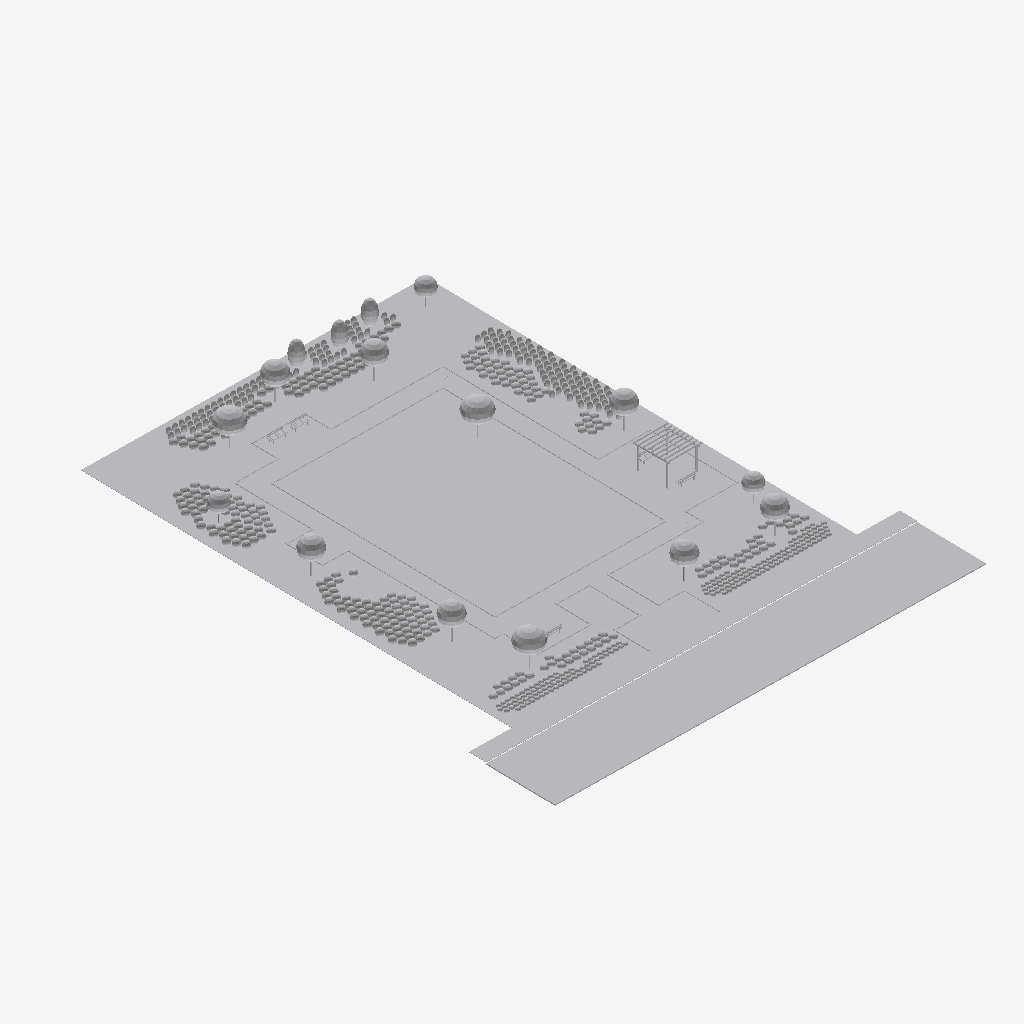
Isometric view of an IFC building model (IFC-SPF (STEP), schema IFC4X3, length unit metre), seen from the south-west, elements coloured by IFC class (only those large enough to see are counted): 400 other elements (light grey).
Extent 50.0 m × 60.0 m × 5.9 m (x, y, z). Elements (734): 706 IfcGeographicElement, 7 IfcPavement, 6 IfcFurniture, 4 IfcDistributionChamberElement, 4 IfcKerb, 4 IfcPipeSegment, 3 IfcBuildingElementProxy.

HEADER;
FILE_DESCRIPTION(('ViewDefinition [CoordinationView]'),'2;1');
FILE_NAME('','2026-09-25T10:04:36',(''),(''),'IfcOpenShell 0.8.5-1c5b825','IfcOpenShell 0.8.5-1c5b825','');
FILE_SCHEMA(('IFC4X3'));
ENDSEC;
DATA;
#1=IFCPROJECT('2bQnVX3k5Gvfg6wrQyK7mW',$,'소공원 R1 · 식재·시설물·WBS 공정 통합','User-revised R1 planting, no preserved trees; synthetic terrain and connected DN200 drainage. Concept detail; not field surveyed.',$,$,$,(#11),#6);
#13=IFCSITE('0bVlc4VGTMPeeLgUcclXKH',$,'Local synthetic site; not georeferenced',$,$,$,$,$,$,$,$,$,$,$);
#45618=IFCBUILDINGELEMENTPROXY('1Vh$ZcZp9Qn8zK7yQ5zIX_',$,'CONTEXT_ROAD','남측 도로 8m / 외부 현황 가정 / CONTEXT_ROAD','context_road',#45644,#47484,'CONTEXT_ROAD',.USERDEFINED.);
#432=IFCGEOGRAPHICELEMENT('2TMfXTxhXNLvV7tqJ$0KgI',$,'lawn_A','잔디마당 / lawn_A',$,#722,#49446,'lawn_A',.VEGETATION.);
#1141=IFCGEOGRAPHICELEMENT('1p635B579Ue8dBXvP_ghrm',$,'lawn_C','잔디마당 / lawn_C',$,#1481,#49497,'lawn_C',.VEGETATION.);
#723=IFCGEOGRAPHICELEMENT('3DQ93yPh9H9gS6aKs3R_3F',$,'lawn_B','잔디마당 / lawn_B',$,#1140,#49470,'lawn_B',.VEGETATION.);
#1482=IFCGEOGRAPHICELEMENT('30SBC5WpHJ3vOz9iiaguLl',$,'lawn_D','잔디마당 / lawn_D',$,#1789,#49521,'lawn_D',.VEGETATION.);
#45591=IFCBUILDINGELEMENTPROXY('1g8zm_J6zT_9DuLVrV254X',$,'CONTEXT_SIDEWALK','남측 보도 2m / 외부 현황 가정 / CONTEXT_SIDEWALK','context_sidewalk',#45617,#47468,'CONTEXT_SIDEWALK',.USERDEFINED.);
#388=IFCPAVEMENT('3xEp6uVh9G9RMOhLExLruZ',$,'plaza_D','휴게포장 / 200×200 콘크리트블록 / plaza_D',$,#431,#47629,'plaza_D',.FLEXIBLE.);
#263=IFCPAVEMENT('0mPlDNkl1NYQPHTpc1fBtL',$,'walkway_D','보행로 / 200×200 콘크리트블록 / walkway_D',$,#299,#47560,'walkway_D',.FLEXIBLE.);
#226=IFCPAVEMENT('19Dv29Y7vGQPOnCF_RhSPQ',$,'walkway_C','보행로 / 200×200 콘크리트블록 / walkway_C',$,#262,#47540,'walkway_C',.FLEXIBLE.);
#156=IFCPAVEMENT('3q3q0DWtjTh8ZN5wMJC4TJ',$,'walkway_A','보행로 / 200×200 콘크리트블록 / walkway_A',$,#190,#47500,'walkway_A',.FLEXIBLE.);
#191=IFCPAVEMENT('2uUU441FzPTQzrtbwPLFUK',$,'walkway_B','보행로 / 200×200 콘크리트블록 / walkway_B',$,#225,#47520,'walkway_B',.FLEXIBLE.);
#2536=IFCGEOGRAPHICELEMENT('0u6PcUk4bRlxGZvc3a_Wfe',$,'shrub_C','관목·초본식재 / shrub_C',$,#2824,#49588,'shrub_C',.VEGETATION.);
#2128=IFCGEOGRAPHICELEMENT('1TDXd0_SnQ5RCqmS8RbvCO',$,'shrub_B','관목·초본식재 / shrub_B',$,#2535,#49568,'shrub_B',.VEGETATION.);
#1790=IFCGEOGRAPHICELEMENT('2mofXfJPLR3A3TC$sO0JuJ',$,'shrub_A','관목·초본식재 / shrub_A',$,#2127,#49548,'shrub_A',.VEGETATION.);
#2825=IFCGEOGRAPHICELEMENT('25sRKXEljG6gNF8O0rabTH',$,'shrub_D','관목·초본식재 / shrub_D',$,#3060,#49608,'shrub_D',.VEGETATION.);
#344=IFCPAVEMENT('0qfwjhpMnKS8C9ETlQ6DvM',$,'plaza_C','휴게포장 / 200×200 콘크리트블록 / plaza_C',$,#387,#47606,'plaza_C',.FLEXIBLE.);
#300=IFCPAVEMENT('2RuwrdotDPRO4wT4PooqPW',$,'plaza_A','휴게포장 / 200×200 콘크리트블록 / plaza_A',$,#343,#47583,'plaza_A',.FLEXIBLE.);
#45365=IFCKERB('1vu9PieP9JHBCWWvIrMoDn',$,'CURB_D','화강석 경계석 / CURB_D','curb',#45424,#47374,'CURB_D',.NOTDEFINED.);
#45305=IFCKERB('0pZzj_wsXG0Pip1nBWHTLN',$,'CURB_C','화강석 경계석 / CURB_C','curb',#45364,#47353,'CURB_C',.NOTDEFINED.);
#44815=IFCBUILDINGELEMENTPROXY('0e6NF2t6XJ_PKo0bK2HlHe',$,'PERGOLA01','퍼걸러 / PERGOLA01','pergola',#44844,#47289,'PERGOLA01',.USERDEFINED.);
#45197=IFCKERB('1RAc42_8DO$vCGbKZAOVsl',$,'CURB_A','화강석 경계석 / CURB_A','curb',#45258,#47311,'CURB_A',.NOTDEFINED.);
#45259=IFCKERB('3vt7aax3bJzQ4MvcKH4gak',$,'CURB_B','화강석 경계석 / CURB_B','curb',#45304,#47332,'CURB_B',.NOTDEFINED.);
#4331=IFCGEOGRAPHICELEMENT('32fq$v0WDOxPZsBdaKmGKv',$,'P2_N02','느티나무 / H4.0 X R12 / P2_N02',$,#4388,#49765,'P2_N02',$);
#4273=IFCGEOGRAPHICELEMENT('32o20Yq$fIu8Fbxd4ku08H',$,'P2_N01','느티나무 / H4.0 X R12 / P2_N01',$,#4330,#49731,'P2_N01',$);
#4389=IFCGEOGRAPHICELEMENT('1KzHpDp8TOfg3ND1kZypKE',$,'P2_N03','느티나무 / H4.0 X R12 / P2_N03',$,#4446,#49799,'P2_N03',$);
#4737=IFCGEOGRAPHICELEMENT('00Qd1HSYfKH8QiDyHu9eeZ',$,'P2_I06','이팝나무 / H4.0 X R15 / P2_I06',$,#4794,#50003,'P2_I06',$);
#4621=IFCGEOGRAPHICELEMENT('3VXnKSS4HHDg0dcHjSWwyv',$,'P2_I04','이팝나무 / H4.0 X R15 / P2_I04',$,#4678,#49935,'P2_I04',$);
#4563=IFCGEOGRAPHICELEMENT('3Ebh5eESjRseZM_OJbax7z',$,'P2_I03','이팝나무 / H4.0 X R15 / P2_I03',$,#4620,#49901,'P2_I03',$);
#4447=IFCGEOGRAPHICELEMENT('02y87a1DbR9Q4AvdxI7PYf',$,'P2_I01','이팝나무 / H4.0 X R15 / P2_I01',$,#4504,#49833,'P2_I01',$);
#4679=IFCGEOGRAPHICELEMENT('3QMDNvBXzIjQKTQOQ$O8i$',$,'P2_I05','이팝나무 / H4.0 X R15 / P2_I05',$,#4736,#49969,'P2_I05',$);
#4505=IFCGEOGRAPHICELEMENT('2wA21KkBrHfA02Gl2eiITH',$,'P2_I02','이팝나무 / H4.0 X R15 / P2_I02',$,#4562,#49867,'P2_I02',$);
#4795=IFCGEOGRAPHICELEMENT('3gv7DXWyvUxOSt8FJ_jBfG',$,'P2_I07','이팝나무 / H4.0 X R15 / P2_I07',$,#4852,#50037,'P2_I07',$);
#3364=IFCGEOGRAPHICELEMENT('3K6pWDCm1KuRkDLYGXyhSh',$,'green_B','일반녹지 / green_B',$,#3808,#49665,'green_B',.VEGETATION.);
#3970=IFCGEOGRAPHICELEMENT('22geK9FJnQrBvkSa8mSioj',$,'green_D','일반녹지 / green_D',$,#4272,#49709,'green_D',.VEGETATION.);
#3061=IFCGEOGRAPHICELEMENT('3Rtnkwg4bP8Rx7PpzPFj5M',$,'green_A','일반녹지 / green_A',$,#3363,#49634,'green_A',.VEGETATION.);
#4911=IFCGEOGRAPHICELEMENT('02lVwwMzvLIBNFnth4sQVM',$,'P2_D02','산딸나무 / H3.0 X R8 / P2_D02',$,#4968,#50105,'P2_D02',$);
#4853=IFCGEOGRAPHICELEMENT('0ZenG1k7vSWeZohT8fL$kw',$,'P2_D01','산딸나무 / H3.0 X R8 / P2_D01',$,#4910,#50071,'P2_D01',$);
#4969=IFCGEOGRAPHICELEMENT('0GtydUzubMWxeS8$uNA2RA',$,'P2_D03','산딸나무 / H3.0 X R8 / P2_D03',$,#5026,#50139,'P2_D03',$);
#5085=IFCGEOGRAPHICELEMENT('1r03ubKVPIAPU_R$4tVrbd',$,'P2_T02','주목 / H3.0 X W1.5 / P2_T02',$,#5142,#50206,'P2_T02',$);
#5027=IFCGEOGRAPHICELEMENT('2gSA55vanH8ODXPrevY6hS',$,'P2_T01','주목 / H3.0 X W1.5 / P2_T01',$,#5084,#50173,'P2_T01',$);
#5143=IFCGEOGRAPHICELEMENT('1qbKJG7tzOvwuITtIff3ER',$,'P2_T03','주목 / H3.0 X W1.5 / P2_T03',$,#5200,#50239,'P2_T03',$);
#3809=IFCGEOGRAPHICELEMENT('0xSKiI1HfMM9XaOKMx74R6',$,'green_C','일반녹지 / green_C',$,#3969,#49684,'green_C',.VEGETATION.);
#44641=IFCFURNITURE('0DcAGz_D9K3vbTlhvIdvjx',$,'BENCH04','벤치 / BENCH04','bench',#44698,#49107,'BENCH04',.USERDEFINED.);
#44699=IFCFURNITURE('1kBOWpIzDQ7fM7xMqFX7sb',$,'BENCH05','벤치 / BENCH05','bench',#44756,#49266,'BENCH05',.USERDEFINED.);
#44467=IFCFURNITURE('1cBKeX8qvQavDz0lALOOsz',$,'BENCH01','벤치 / BENCH01','bench',#44524,#48630,'BENCH01',.USERDEFINED.);
#44525=IFCFURNITURE('3ZW7a2V_HHyB7uEe0sYGCf',$,'BENCH02','벤치 / BENCH02','bench',#44582,#48789,'BENCH02',.USERDEFINED.);
#44757=IFCFURNITURE('1PKm$l7k9T09zfj6ArLesB',$,'BENCH06','벤치 / BENCH06','bench',#44814,#49425,'BENCH06',.USERDEFINED.);
#23529=IFCGEOGRAPHICELEMENT('389TMcoWHIEBW0hGct0HR1',$,'P2_R02-004','관목 개체 / P2_R02-004',$,#23586,#57534,'P2_R02-004',$);
#19179=IFCGEOGRAPHICELEMENT('34ulYXPovGuvno_D$XFegX',$,'P2_R01-001','관목 개체 / P2_R01-001',$,#19236,#55809,'P2_R01-001',$);
#19817=IFCGEOGRAPHICELEMENT('3gCHXs9dzR78PoqSIvTpBk',$,'P2_R01-012','관목 개체 / P2_R01-012',$,#19874,#56062,'P2_R01-012',$);
#20745=IFCGEOGRAPHICELEMENT('2bzteFUL5Jh8p3umlmiSJI',$,'P2_R01-028','관목 개체 / P2_R01-028',$,#20802,#56430,'P2_R01-028',$);
#23761=IFCGEOGRAPHICELEMENT('3l3AV1eEzHeuBHUFaFYcdc',$,'P2_R02-008','관목 개체 / P2_R02-008',$,#23818,#57626,'P2_R02-008',$);
#24167=IFCGEOGRAPHICELEMENT('1JXzoiQubQox9fxIN3wiXz',$,'P2_R02-015','관목 개체 / P2_R02-015',$,#24224,#57787,'P2_R02-015',$);
#37333=IFCGEOGRAPHICELEMENT('3sY0mVJSPGgO69v7FzOThX',$,'P2_R03-036','관목 개체 / P2_R03-036',$,#37390,#63008,'P2_R03-036',$);
#24457=IFCGEOGRAPHICELEMENT('3jr$ki6TTNPfLiWWseG7UI',$,'P2_R02-020','관목 개체 / P2_R02-020',$,#24514,#57902,'P2_R02-020',$);
#36695=IFCGEOGRAPHICELEMENT('3nom9bvF1VNQKxr_QQYPI1',$,'P2_R03-025','관목 개체 / P2_R03-025',$,#36752,#62755,'P2_R03-025',$);
#38145=IFCGEOGRAPHICELEMENT('1GQy9jbA5Hfvw84RizJSvr',$,'P2_R03-050','관목 개체 / P2_R03-050',$,#38202,#63330,'P2_R03-050',$);
#39537=IFCGEOGRAPHICELEMENT('0E8DIS$OHUpuGgKYjL2wn3',$,'P2_R03-074','관목 개체 / P2_R03-074',$,#39594,#63882,'P2_R03-074',$);
#20281=IFCGEOGRAPHICELEMENT('3i3wLaXUDMredYAlOY9F0k',$,'P2_R01-020','관목 개체 / P2_R01-020',$,#20338,#56246,'P2_R01-020',$);
#21151=IFCGEOGRAPHICELEMENT('2UtYM$4UjPBgdtcl805iSg',$,'P2_R01-035','관목 개체 / P2_R01-035',$,#21208,#56591,'P2_R01-035',$);
#35303=IFCGEOGRAPHICELEMENT('2C7HcL1ezQQwv_LcGbsLaO',$,'P2_R03-001','관목 개체 / P2_R03-001',$,#35360,#62203,'P2_R03-001',$);
#35709=IFCGEOGRAPHICELEMENT('0_ERlnnBfTDugZu$_L5QH$',$,'P2_R03-008','관목 개체 / P2_R03-008',$,#35766,#62364,'P2_R03-008',$);
#35999=IFCGEOGRAPHICELEMENT('0d4vRAQjDUNxJ0tVVB0HsL',$,'P2_R03-013','관목 개체 / P2_R03-013',$,#36056,#62479,'P2_R03-013',$);
#39421=IFCGEOGRAPHICELEMENT('1Xw_sB2F9Ox8swOnwvswjy',$,'P2_R03-072','관목 개체 / P2_R03-072',$,#39478,#63836,'P2_R03-072',$);
#21441=IFCGEOGRAPHICELEMENT('22VR0GGFnLHwHwsrZkp8hU',$,'P2_R01-040','관목 개체 / P2_R01-040',$,#21498,#56706,'P2_R01-040',$);
#24747=IFCGEOGRAPHICELEMENT('1rSoEKOrrLjuNJASoUyFow',$,'P2_R02-025','관목 개체 / P2_R02-025',$,#24804,#58017,'P2_R02-025',$);
#37159=IFCGEOGRAPHICELEMENT('2ApB9owwvJe8iIfnbf6XiL',$,'P2_R03-033','관목 개체 / P2_R03-033',$,#37216,#62939,'P2_R03-033',$);
#24631=IFCGEOGRAPHICELEMENT('1GEAIBrLTLSBDG949FaBgK',$,'P2_R02-023','관목 개체 / P2_R02-023',$,#24688,#57971,'P2_R02-023',$);
#35361=IFCGEOGRAPHICELEMENT('1ys5x7pcXNCv0Xi5TmbGpz',$,'P2_R03-002','관목 개체 / P2_R03-002',$,#35418,#62226,'P2_R03-002',$);
#35535=IFCGEOGRAPHICELEMENT('2PRivOwW9VNuUOzJNC1Km6',$,'P2_R03-005','관목 개체 / P2_R03-005',$,#35592,#62295,'P2_R03-005',$);
#35767=IFCGEOGRAPHICELEMENT('1xDoz_yXjL7fGebA$X1Mq6',$,'P2_R03-009','관목 개체 / P2_R03-009',$,#35824,#62387,'P2_R03-009',$);
#36057=IFCGEOGRAPHICELEMENT('2ywJGX0KvOUhAucWSIYwjP',$,'P2_R03-014','관목 개체 / P2_R03-014',$,#36114,#62502,'P2_R03-014',$);
#39363=IFCGEOGRAPHICELEMENT('0Xbs78gpPSL8UTBCQ80Nyp',$,'P2_R03-071','관목 개체 / P2_R03-071',$,#39420,#63813,'P2_R03-071',$);
#39305=IFCGEOGRAPHICELEMENT('0wQ9Dpkk1G2eqNUPQgRi3d',$,'P2_R03-070','관목 개체 / P2_R03-070',$,#39362,#63790,'P2_R03-070',$);
#19237=IFCGEOGRAPHICELEMENT('1cvTK9urHKnu$zZjQ2sFfw',$,'P2_R01-002','관목 개체 / P2_R01-002',$,#19294,#55832,'P2_R01-002',$);
#19295=IFCGEOGRAPHICELEMENT('1rjzjktWPO_ht0nz5QtjeE',$,'P2_R01-003','관목 개체 / P2_R01-003',$,#19352,#55855,'P2_R01-003',$);
#19469=IFCGEOGRAPHICELEMENT('0gexFRWHXTduhdHPh40J4T',$,'P2_R01-006','관목 개체 / P2_R01-006',$,#19526,#55924,'P2_R01-006',$);
#23355=IFCGEOGRAPHICELEMENT('0NOcLDmK1RyxPPku_YxLvo',$,'P2_R02-001','관목 개체 / P2_R02-001',$,#23412,#57465,'P2_R02-001',$);
#23413=IFCGEOGRAPHICELEMENT('2pUS92w95TcRN8FxZC6Yof',$,'P2_R02-002','관목 개체 / P2_R02-002',$,#23470,#57488,'P2_R02-002',$);
#35593=IFCGEOGRAPHICELEMENT('1M7DbCUDHPH8HWukDThCc_',$,'P2_R03-006','관목 개체 / P2_R03-006',$,#35650,#62318,'P2_R03-006',$);
#36115=IFCGEOGRAPHICELEMENT('0HamKLGJHGwQezYYD9Avq6',$,'P2_R03-015','관목 개체 / P2_R03-015',$,#36172,#62525,'P2_R03-015',$);
#37217=IFCGEOGRAPHICELEMENT('0uWUEIc3bQbRZQLXAv0BCt',$,'P2_R03-034','관목 개체 / P2_R03-034',$,#37274,#62962,'P2_R03-034',$);
#37275=IFCGEOGRAPHICELEMENT('0gE7XTeg9UCxRk_sNFRYtD',$,'P2_R03-035','관목 개체 / P2_R03-035',$,#37332,#62985,'P2_R03-035',$);
#23471=IFCGEOGRAPHICELEMENT('2S35Jn_yHKlfgu77aNwLSO',$,'P2_R02-003','관목 개체 / P2_R02-003',$,#23528,#57511,'P2_R02-003',$);
#35419=IFCGEOGRAPHICELEMENT('1lvC3XDhXQufGjMTYG3rWP',$,'P2_R03-003','관목 개체 / P2_R03-003',$,#35476,#62249,'P2_R03-003',$);
#35477=IFCGEOGRAPHICELEMENT('3b9vaiVdrReu0k98j$dMsP',$,'P2_R03-004','관목 개체 / P2_R03-004',$,#35534,#62272,'P2_R03-004',$);
#10537=IFCGEOGRAPHICELEMENT('1qlySKqdTL$wS_umVyqlts',$,'P2_Y01-012','관목 개체 / P2_Y01-012',$,#10594,#52382,'P2_Y01-012',$);
#17903=IFCGEOGRAPHICELEMENT('3oWsssxDXMGxJC1j_U$Dyv',$,'P2_Y02-011','관목 개체 / P2_Y02-011',$,#17960,#55303,'P2_Y02-011',$);
#23239=IFCGEOGRAPHICELEMENT('13G5qfv5LLFfJlpK6KhaB5',$,'P2_Y03-024','관목 개체 / P2_Y03-024',$,#23296,#57419,'P2_Y03-024',$);
#27009=IFCGEOGRAPHICELEMENT('0ZPSUhGmPMIudE7R8_GL_L',$,'P2_Y05-001','관목 개체 / P2_Y05-001',$,#27066,#58914,'P2_Y05-001',$);
#27879=IFCGEOGRAPHICELEMENT('3ZKaHgWUrKGv9MTIMhEPQW',$,'P2_Y05-016','관목 개체 / P2_Y05-016',$,#27936,#59259,'P2_Y05-016',$);
#9899=IFCGEOGRAPHICELEMENT('0M0iH79kLHGxJ5LaEtPSdE',$,'P2_Y01-001','관목 개체 / P2_Y01-001',$,#9956,#52129,'P2_Y01-001',$);
#9957=IFCGEOGRAPHICELEMENT('26dTlXDoLUpvUY0_NJbnPa',$,'P2_Y01-002','관목 개체 / P2_Y01-002',$,#10014,#52152,'P2_Y01-002',$);
#10131=IFCGEOGRAPHICELEMENT('0H62th8YfSwBrmUMmKkUdI',$,'P2_Y01-005','관목 개체 / P2_Y01-005',$,#10188,#52221,'P2_Y01-005',$);
#17323=IFCGEOGRAPHICELEMENT('0JVtOADojS7hS1W3QoHQrZ',$,'P2_Y02-001','관목 개체 / P2_Y02-001',$,#17380,#55073,'P2_Y02-001',$);
#17671=IFCGEOGRAPHICELEMENT('0ObqtzWTfOifnZ3j_cQp4J',$,'P2_Y02-007','관목 개체 / P2_Y02-007',$,#17728,#55211,'P2_Y02-007',$);
#21905=IFCGEOGRAPHICELEMENT('3_rpQllVbOKfblemkjIv1I',$,'P2_Y03-001','관목 개체 / P2_Y03-001',$,#21962,#56890,'P2_Y03-001',$);
#23181=IFCGEOGRAPHICELEMENT('3r7QguALTTHOEkw4oViYzi',$,'P2_Y03-023','관목 개체 / P2_Y03-023',$,#23238,#57396,'P2_Y03-023',$);
#25501=IFCGEOGRAPHICELEMENT('3m64OmMfjGNPiNnBM6wcB9',$,'P2_Y04-001','관목 개체 / P2_Y04-001',$,#25558,#58316,'P2_Y04-001',$);
#27183=IFCGEOGRAPHICELEMENT('1pGR17_lLQfB5Dhng8iwoT',$,'P2_Y05-004','관목 개체 / P2_Y05-004',$,#27240,#58983,'P2_Y05-004',$);
#27589=IFCGEOGRAPHICELEMENT('3WJL5_TWXSiA4Ld7l3o6kb',$,'P2_Y05-011','관목 개체 / P2_Y05-011',$,#27646,#59144,'P2_Y05-011',$);
#28459=IFCGEOGRAPHICELEMENT('07aXnrCvrORwKh8ZTb6QTH',$,'P2_Y05-026','관목 개체 / P2_Y05-026',$,#28516,#59489,'P2_Y05-026',$);
#10073=IFCGEOGRAPHICELEMENT('27ol26vjjI98uAomxzmXhe',$,'P2_Y01-004','관목 개체 / P2_Y01-004',$,#10130,#52198,'P2_Y01-004',$);
#10363=IFCGEOGRAPHICELEMENT('1WV8L4uPTGnBLBHCXujZks',$,'P2_Y01-009','관목 개체 / P2_Y01-009',$,#10420,#52313,'P2_Y01-009',$);
#10479=IFCGEOGRAPHICELEMENT('0fD$KA1qjItOrT87CcHsIo',$,'P2_Y01-011','관목 개체 / P2_Y01-011',$,#10536,#52359,'P2_Y01-011',$);
#10653=IFCGEOGRAPHICELEMENT('1v4XrGxeDKQxXz8e4BXrjo',$,'P2_Y01-014','관목 개체 / P2_Y01-014',$,#10710,#52428,'P2_Y01-014',$);
#10711=IFCGEOGRAPHICELEMENT('1FM45rqUnI7QVLxZp9XuTX',$,'P2_Y01-015','관목 개체 / P2_Y01-015',$,#10768,#52451,'P2_Y01-015',$);
#17729=IFCGEOGRAPHICELEMENT('3Ru$i9$HbJLgSOsCGag0V9',$,'P2_Y02-008','관목 개체 / P2_Y02-008',$,#17786,#55234,'P2_Y02-008',$);
#18947=IFCGEOGRAPHICELEMENT('2hM8uYj31M5BI3pAHJ8skq',$,'P2_Y02-029','관목 개체 / P2_Y02-029',$,#19004,#55717,'P2_Y02-029',$);
#21325=IFCGEOGRAPHICELEMENT('3X_rUDE$XGaBKeWbaVk_Mn',$,'P2_R01-038','관목 개체 / P2_R01-038',$,#21382,#56660,'P2_R01-038',$);
#21963=IFCGEOGRAPHICELEMENT('2TEQw3VtHRJOvGuL3w7icu',$,'P2_Y03-002','관목 개체 / P2_Y03-002',$,#22020,#56913,'P2_Y03-002',$);
#28865=IFCGEOGRAPHICELEMENT('2KCFH38IbOOw4J0v0p8stq',$,'P2_Y05-033','관목 개체 / P2_Y05-033',$,#28922,#59650,'P2_Y05-033',$);
#29271=IFCGEOGRAPHICELEMENT('2Ty8LlMcnJGhojPT1OKsxH',$,'P2_Y05-040','관목 개체 / P2_Y05-040',$,#29328,#59811,'P2_Y05-040',$);
#10015=IFCGEOGRAPHICELEMENT('1_QMF7AjTLwxAa6M2esmin',$,'P2_Y01-003','관목 개체 / P2_Y01-003',$,#10072,#52175,'P2_Y01-003',$);
#10247=IFCGEOGRAPHICELEMENT('2juDyzDpLKqwUvwlIWmBbp',$,'P2_Y01-007','관목 개체 / P2_Y01-007',$,#10304,#52267,'P2_Y01-007',$);
#17381=IFCGEOGRAPHICELEMENT('1LsoqFg0nK2uRcNlusjIon',$,'P2_Y02-002','관목 개체 / P2_Y02-002',$,#17438,#55096,'P2_Y02-002',$);
#17555=IFCGEOGRAPHICELEMENT('3zqIKwKubSrAmC3blv_Mbv',$,'P2_Y02-005','관목 개체 / P2_Y02-005',$,#17612,#55165,'P2_Y02-005',$);
#17613=IFCGEOGRAPHICELEMENT('39pPyKY21OkODw1Q4FuXSt',$,'P2_Y02-006','관목 개체 / P2_Y02-006',$,#17670,#55188,'P2_Y02-006',$);
#17787=IFCGEOGRAPHICELEMENT('01LVPZcrDSBR9URD8oVazO',$,'P2_Y02-009','관목 개체 / P2_Y02-009',$,#17844,#55257,'P2_Y02-009',$);
#17845=IFCGEOGRAPHICELEMENT('0NTWbxatLP$e8VALcJ$XpY',$,'P2_Y02-010','관목 개체 / P2_Y02-010',$,#17902,#55280,'P2_Y02-010',$);
#18309=IFCGEOGRAPHICELEMENT('15IwRwXqTJBuW5B6QRcDj8',$,'P2_Y02-018','관목 개체 / P2_Y02-018',$,#18366,#55464,'P2_Y02-018',$);
#18367=IFCGEOGRAPHICELEMENT('1Ns8vKXNfP78XSGTX7iaDs',$,'P2_Y02-019','관목 개체 / P2_Y02-019',$,#18424,#55487,'P2_Y02-019',$);
#24979=IFCGEOGRAPHICELEMENT('03LXHLDYrLZgRBgt0B5ug8',$,'P2_R02-029','관목 개체 / P2_R02-029',$,#25036,#58109,'P2_R02-029',$);
#27067=IFCGEOGRAPHICELEMENT('22pnxWVNbMRuTUu0s8Ju5R',$,'P2_Y05-002','관목 개체 / P2_Y05-002',$,#27124,#58937,'P2_Y05-002',$);
#27647=IFCGEOGRAPHICELEMENT('0Dt9b8EV1K0xJ2Prg3Ngih',$,'P2_Y05-012','관목 개체 / P2_Y05-012',$,#27704,#59167,'P2_Y05-012',$);
#39595=IFCGEOGRAPHICELEMENT('0dniKJ6ZfK$BtSWr73Ikh8',$,'P2_R03-075','관목 개체 / P2_R03-075',$,#39652,#63905,'P2_R03-075',$);
#10305=IFCGEOGRAPHICELEMENT('1Spe8uX2fO5eB_i34LUJN4',$,'P2_Y01-008','관목 개체 / P2_Y01-008',$,#10362,#52290,'P2_Y01-008',$);
#10421=IFCGEOGRAPHICELEMENT('3rkGdSLtzGs8BTWe9iym6$',$,'P2_Y01-010','관목 개체 / P2_Y01-010',$,#10478,#52336,'P2_Y01-010',$);
#10595=IFCGEOGRAPHICELEMENT('0SULF2RtHGmAbm4oVaNZX1',$,'P2_Y01-013','관목 개체 / P2_Y01-013',$,#10652,#52405,'P2_Y01-013',$);
#10769=IFCGEOGRAPHICELEMENT('1WAb7piRzK5PWv8Vq19fox',$,'P2_Y01-016','관목 개체 / P2_Y01-016',$,#10826,#52474,'P2_Y01-016',$);
#17497=IFCGEOGRAPHICELEMENT('2R0yu1MGbNtR_2d3QfJwMi',$,'P2_Y02-004','관목 개체 / P2_Y02-004',$,#17554,#55142,'P2_Y02-004',$);
#21557=IFCGEOGRAPHICELEMENT('04qRRWAcTO_gwFwfM5jaMj',$,'P2_R01-042','관목 개체 / P2_R01-042',$,#21614,#56752,'P2_R01-042',$);
#25211=IFCGEOGRAPHICELEMENT('3Of1Dvci5RLQ9IA5Gub4d3',$,'P2_R02-033','관목 개체 / P2_R02-033',$,#25268,#58201,'P2_R02-033',$);
#26893=IFCGEOGRAPHICELEMENT('0ld97vuUjNqfxU89NDzJYC',$,'P2_Y04-025','관목 개체 / P2_Y04-025',$,#26950,#58868,'P2_Y04-025',$);
#27125=IFCGEOGRAPHICELEMENT('0fONKxQ49V$Aex60nCOkZ2',$,'P2_Y05-003','관목 개체 / P2_Y05-003',$,#27182,#58960,'P2_Y05-003',$);
#28227=IFCGEOGRAPHICELEMENT('3l7096eBPG3hMmb5xUCVPN',$,'P2_Y05-022','관목 개체 / P2_Y05-022',$,#28284,#59397,'P2_Y05-022',$);
#10189=IFCGEOGRAPHICELEMENT('2sx4PJPELNI9FFyTorSMcU',$,'P2_Y01-006','관목 개체 / P2_Y01-006',$,#10246,#52244,'P2_Y01-006',$);
#17439=IFCGEOGRAPHICELEMENT('2Sexj69MzKvBuvjK6F_Hgl',$,'P2_Y02-003','관목 개체 / P2_Y02-003',$,#17496,#55119,'P2_Y02-003',$);
#19643=IFCGEOGRAPHICELEMENT('323oyGiZnMG8r11uZdngRm',$,'P2_R01-009','관목 개체 / P2_R01-009',$,#19700,#55993,'P2_R01-009',$);
#20977=IFCGEOGRAPHICELEMENT('2jHcT9gU1KqBdMgzBJijpl',$,'P2_R01-032','관목 개체 / P2_R01-032',$,#21034,#56522,'P2_R01-032',$);
#22137=IFCGEOGRAPHICELEMENT('2R1garEgzJqQdDOxL4EGZd',$,'P2_Y03-005','관목 개체 / P2_Y03-005',$,#22194,#56982,'P2_Y03-005',$);
#22775=IFCGEOGRAPHICELEMENT('14dhcChK5N4O5dYSVcfWZV',$,'P2_Y03-016','관목 개체 / P2_Y03-016',$,#22832,#57235,'P2_Y03-016',$);
#24399=IFCGEOGRAPHICELEMENT('3pH_owQJzU9OnhVDeJowdf',$,'P2_R02-019','관목 개체 / P2_R02-019',$,#24456,#57879,'P2_R02-019',$);
#24515=IFCGEOGRAPHICELEMENT('1I7iduzYTSOPl8fx_RCCb8',$,'P2_R02-021','관목 개체 / P2_R02-021',$,#24572,#57925,'P2_R02-021',$);
#26951=IFCGEOGRAPHICELEMENT('1B_7v0fQDL_eLewYpD3tcj',$,'P2_Y04-026','관목 개체 / P2_Y04-026',$,#27008,#58891,'P2_Y04-026',$);
#36347=IFCGEOGRAPHICELEMENT('3vrR3taxXUJhWrChWaO7cb',$,'P2_R03-019','관목 개체 / P2_R03-019',$,#36404,#62617,'P2_R03-019',$);
#38087=IFCGEOGRAPHICELEMENT('1AGMkMHibRdAmeDYhL1fLo',$,'P2_R03-049','관목 개체 / P2_R03-049',$,#38144,#63307,'P2_R03-049',$);
ENDSEC;
